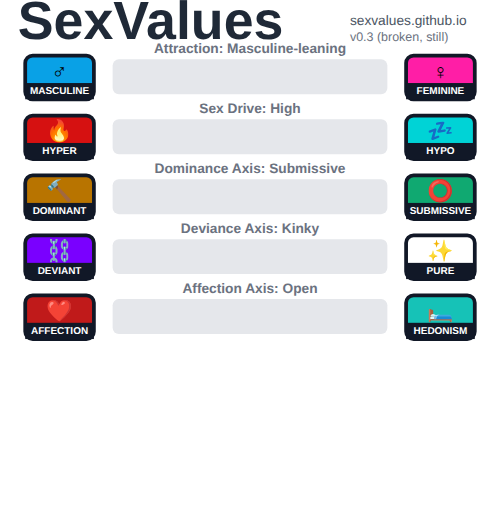
t = 0.00 s
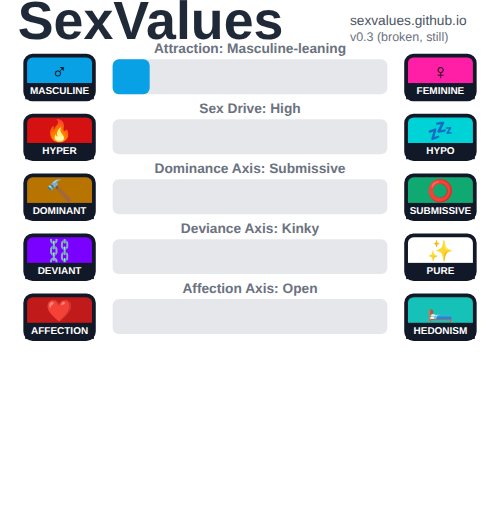
t = 0.50 s
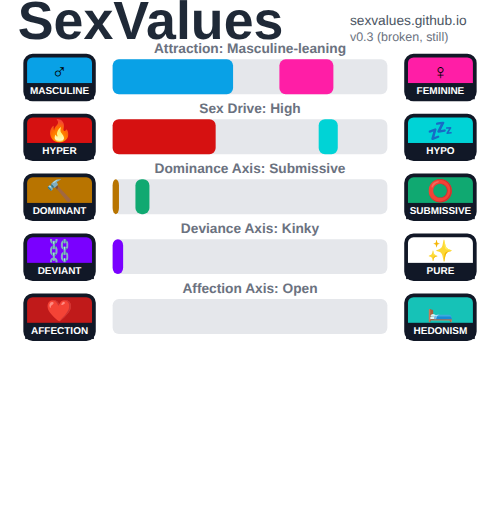
t = 0.95 s
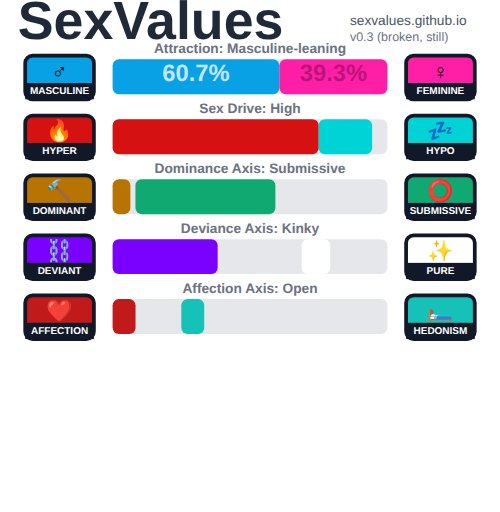
t = 1.40 s
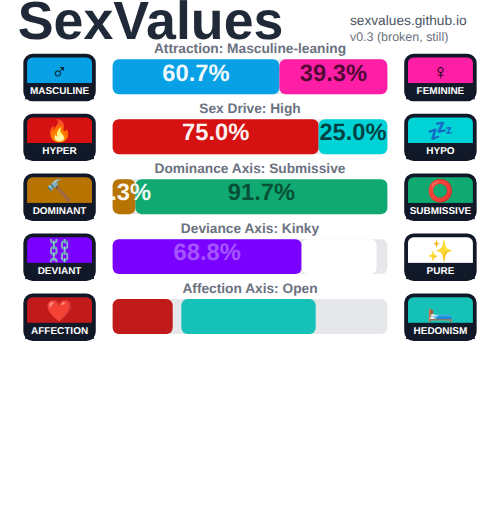
t = 1.89 s
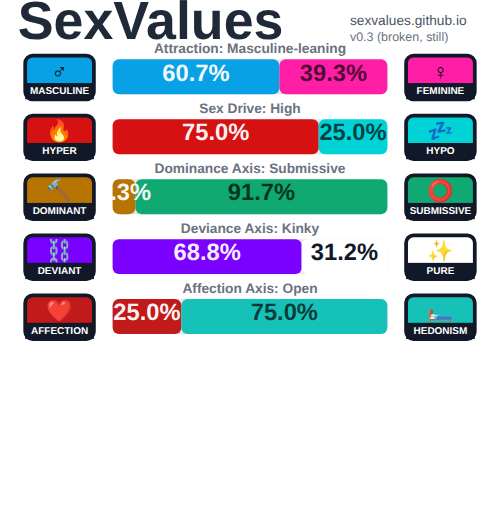
t = 2.35 s

The animated SVG that drew these frames (rendered in a browser with its animation timeline set to each time). Animation: 20 SMIL elements (animate=20); one cycle of 2.35 s.

<?xml version="1.0" encoding="UTF-8"?>
<svg xmlns="http://www.w3.org/2000/svg" width="800" height="820" viewBox="0 0 800 820">
  <desc>SexValues animated chart – spacious layout to avoid label overlaps.</desc>
  <rect width="100%" height="100%" fill="white"/><text x="28" y="62" font-size="86" font-weight="800" font-family="Arial Black, Arial, sans-serif" fill="#1f2937">SexValues</text><text x="560" y="40" font-size="22" font-family="Arial, sans-serif" fill="#4b5563">sexvalues.github.io</text><text x="560" y="66" font-size="20" font-family="Arial, sans-serif" fill="#6b7280">v0.3 (broken, still)</text>
  <rect x="180" y="95" width="440" height="56" fill="#e5e7eb" rx="10"/>
    <rect x="180" y="95" width="0" height="56" fill="#09a1e6" rx="10">
      <animate attributeName="width" from="0" to="267.08" dur="0.9s" begin="0.30s" fill="freeze" />
    </rect>
    
    <rect x="447.08" y="95" width="0" height="56" fill="#ff1ea6" rx="10">
      <animate attributeName="width" from="0" to="172.92" dur="0.9s" begin="0.50s" fill="freeze" />
    </rect>
    <rect x="180" y="191" width="440" height="56" fill="#e5e7eb" rx="10"/>
    <rect x="180" y="191" width="0" height="56" fill="#d61111" rx="10">
      <animate attributeName="width" from="0" to="330.00" dur="0.9s" begin="0.50s" fill="freeze" />
    </rect>
    
    <rect x="510.00" y="191" width="0" height="56" fill="#00d3d6" rx="10">
      <animate attributeName="width" from="0" to="110.00" dur="0.9s" begin="0.70s" fill="freeze" />
    </rect>
    <rect x="180" y="287" width="440" height="56" fill="#e5e7eb" rx="10"/>
    <rect x="180" y="287" width="0" height="56" fill="#b87400" rx="10">
      <animate attributeName="width" from="0" to="36.52" dur="0.9s" begin="0.70s" fill="freeze" />
    </rect>
    
    <rect x="216.52" y="287" width="0" height="56" fill="#10a971" rx="10">
      <animate attributeName="width" from="0" to="403.48" dur="0.9s" begin="0.90s" fill="freeze" />
    </rect>
    <rect x="180" y="383" width="440" height="56" fill="#e5e7eb" rx="10"/>
    <rect x="180" y="383" width="0" height="56" fill="#7a00ff" rx="10">
      <animate attributeName="width" from="0" to="302.72" dur="0.9s" begin="0.90s" fill="freeze" />
    </rect>
    
    <rect x="482.72" y="383" width="0" height="56" fill="#ffffff" rx="10">
      <animate attributeName="width" from="0" to="137.28" dur="0.9s" begin="1.10s" fill="freeze" />
    </rect>
    <rect x="180" y="479" width="440" height="56" fill="#e5e7eb" rx="10"/>
    <rect x="180" y="479" width="0" height="56" fill="#c01a1a" rx="10">
      <animate attributeName="width" from="0" to="110.00" dur="0.9s" begin="1.10s" fill="freeze" />
    </rect>
    
    <rect x="290.00" y="479" width="0" height="56" fill="#16c2b7" rx="10">
      <animate attributeName="width" from="0" to="330.00" dur="0.9s" begin="1.30s" fill="freeze" />
    </rect>
    
  <text x="400.0" y="85" font-size="22" font-weight="600" text-anchor="middle" font-family="Arial, sans-serif" fill="#6b7280">Attraction: Masculine-leaning</text>
    <text x="313.54" y="129.00" font-size="38" fill="rgba(255,255,255,0.96)"
      text-anchor="middle" opacity="0" font-family="Arial, Helvetica, sans-serif" font-weight="700">60.7%
      <animate attributeName="opacity" from="0" to="1" dur="0.25s" begin="1.20s" fill="freeze" />
    </text>
    
    <text x="533.54" y="129.00" font-size="38" fill="rgba(0,0,0,0.70)"
      text-anchor="middle" opacity="0" font-family="Arial, Helvetica, sans-serif" font-weight="700">39.3%
      <animate attributeName="opacity" from="0" to="1" dur="0.25s" begin="1.30s" fill="freeze" />
    </text>
    <text x="400.0" y="181" font-size="22" font-weight="600" text-anchor="middle" font-family="Arial, sans-serif" fill="#6b7280">Sex Drive: High</text>
    <text x="345.00" y="225.00" font-size="38" fill="rgba(255,255,255,0.96)"
      text-anchor="middle" opacity="0" font-family="Arial, Helvetica, sans-serif" font-weight="700">75.0%
      <animate attributeName="opacity" from="0" to="1" dur="0.25s" begin="1.40s" fill="freeze" />
    </text>
    
    <text x="565.00" y="225.00" font-size="38" fill="rgba(0,0,0,0.70)"
      text-anchor="middle" opacity="0" font-family="Arial, Helvetica, sans-serif" font-weight="700">25.0%
      <animate attributeName="opacity" from="0" to="1" dur="0.25s" begin="1.50s" fill="freeze" />
    </text>
    <text x="400.0" y="277" font-size="22" font-weight="600" text-anchor="middle" font-family="Arial, sans-serif" fill="#6b7280">Dominance Axis: Submissive</text>
    <text x="198.26" y="321.00" font-size="38" fill="rgba(255,255,255,0.96)"
      text-anchor="middle" opacity="0" font-family="Arial, Helvetica, sans-serif" font-weight="700">8.3%
      <animate attributeName="opacity" from="0" to="1" dur="0.25s" begin="1.60s" fill="freeze" />
    </text>
    
    <text x="418.26" y="321.00" font-size="38" fill="rgba(0,0,0,0.70)"
      text-anchor="middle" opacity="0" font-family="Arial, Helvetica, sans-serif" font-weight="700">91.7%
      <animate attributeName="opacity" from="0" to="1" dur="0.25s" begin="1.70s" fill="freeze" />
    </text>
    <text x="400.0" y="373" font-size="22" font-weight="600" text-anchor="middle" font-family="Arial, sans-serif" fill="#6b7280">Deviance Axis: Kinky</text>
    <text x="331.36" y="417.00" font-size="38" fill="rgba(255,255,255,0.96)"
      text-anchor="middle" opacity="0" font-family="Arial, Helvetica, sans-serif" font-weight="700">68.8%
      <animate attributeName="opacity" from="0" to="1" dur="0.25s" begin="1.80s" fill="freeze" />
    </text>
    
    <text x="551.36" y="417.00" font-size="38" fill="#111827"
      text-anchor="middle" opacity="0" font-family="Arial, Helvetica, sans-serif" font-weight="700">31.2%
      <animate attributeName="opacity" from="0" to="1" dur="0.25s" begin="1.90s" fill="freeze" />
    </text>
    <text x="400.0" y="469" font-size="22" font-weight="600" text-anchor="middle" font-family="Arial, sans-serif" fill="#6b7280">Affection Axis: Open</text>
    <text x="235.00" y="513.00" font-size="38" fill="rgba(255,255,255,0.96)"
      text-anchor="middle" opacity="0" font-family="Arial, Helvetica, sans-serif" font-weight="700">25.0%
      <animate attributeName="opacity" from="0" to="1" dur="0.25s" begin="2.00s" fill="freeze" />
    </text>
    
    <text x="455.00" y="513.00" font-size="38" fill="rgba(0,0,0,0.70)"
      text-anchor="middle" opacity="0" font-family="Arial, Helvetica, sans-serif" font-weight="700">75.0%
      <animate attributeName="opacity" from="0" to="1" dur="0.25s" begin="2.10s" fill="freeze" />
    </text>
    
  
    <g id="left-badge-0" transform="translate(40,89)">
      <rect width="110" height="70" rx="12" fill="#09a1e6" stroke="#111827" stroke-width="6" />
      <text x="55.0" y="29.0" font-size="34" text-anchor="middle" dominant-baseline="middle">♂</text>
      <rect x="0" y="44" width="110" height="26" fill="#111827" />
      <text x="55.0" y="62" font-size="16" font-weight="700" fill="white" text-anchor="middle" font-family="Arial, Helvetica, sans-serif">MASCULINE</text>
    </g>
    
    <g id="right-badge-0" transform="translate(650,89)">
      <rect width="110" height="70" rx="12" fill="#ff1ea6" stroke="#111827" stroke-width="6" />
      <text x="55.0" y="29.0" font-size="34" text-anchor="middle" dominant-baseline="middle">♀</text>
      <rect x="0" y="44" width="110" height="26" fill="#111827" />
      <text x="55.0" y="62" font-size="16" font-weight="700" fill="white" text-anchor="middle" font-family="Arial, Helvetica, sans-serif">FEMININE</text>
    </g>
    
    <g id="left-badge-1" transform="translate(40,185)">
      <rect width="110" height="70" rx="12" fill="#d61111" stroke="#111827" stroke-width="6" />
      <text x="55.0" y="29.0" font-size="34" text-anchor="middle" dominant-baseline="middle">🔥</text>
      <rect x="0" y="44" width="110" height="26" fill="#111827" />
      <text x="55.0" y="62" font-size="16" font-weight="700" fill="white" text-anchor="middle" font-family="Arial, Helvetica, sans-serif">HYPER</text>
    </g>
    
    <g id="right-badge-1" transform="translate(650,185)">
      <rect width="110" height="70" rx="12" fill="#00d3d6" stroke="#111827" stroke-width="6" />
      <text x="55.0" y="29.0" font-size="34" text-anchor="middle" dominant-baseline="middle">💤</text>
      <rect x="0" y="44" width="110" height="26" fill="#111827" />
      <text x="55.0" y="62" font-size="16" font-weight="700" fill="white" text-anchor="middle" font-family="Arial, Helvetica, sans-serif">HYPO</text>
    </g>
    
    <g id="left-badge-2" transform="translate(40,281)">
      <rect width="110" height="70" rx="12" fill="#b87400" stroke="#111827" stroke-width="6" />
      <text x="55.0" y="29.0" font-size="34" text-anchor="middle" dominant-baseline="middle">🔨</text>
      <rect x="0" y="44" width="110" height="26" fill="#111827" />
      <text x="55.0" y="62" font-size="16" font-weight="700" fill="white" text-anchor="middle" font-family="Arial, Helvetica, sans-serif">DOMINANT</text>
    </g>
    
    <g id="right-badge-2" transform="translate(650,281)">
      <rect width="110" height="70" rx="12" fill="#10a971" stroke="#111827" stroke-width="6" />
      <text x="55.0" y="29.0" font-size="34" text-anchor="middle" dominant-baseline="middle">⭕</text>
      <rect x="0" y="44" width="110" height="26" fill="#111827" />
      <text x="55.0" y="62" font-size="16" font-weight="700" fill="white" text-anchor="middle" font-family="Arial, Helvetica, sans-serif">SUBMISSIVE</text>
    </g>
    
    <g id="left-badge-3" transform="translate(40,377)">
      <rect width="110" height="70" rx="12" fill="#7a00ff" stroke="#111827" stroke-width="6" />
      <text x="55.0" y="29.0" font-size="34" text-anchor="middle" dominant-baseline="middle">⛓️</text>
      <rect x="0" y="44" width="110" height="26" fill="#111827" />
      <text x="55.0" y="62" font-size="16" font-weight="700" fill="white" text-anchor="middle" font-family="Arial, Helvetica, sans-serif">DEVIANT</text>
    </g>
    
    <g id="right-badge-3" transform="translate(650,377)">
      <rect width="110" height="70" rx="12" fill="#ffffff" stroke="#111827" stroke-width="6" />
      <text x="55.0" y="29.0" font-size="34" text-anchor="middle" dominant-baseline="middle">✨</text>
      <rect x="0" y="44" width="110" height="26" fill="#111827" />
      <text x="55.0" y="62" font-size="16" font-weight="700" fill="white" text-anchor="middle" font-family="Arial, Helvetica, sans-serif">PURE</text>
    </g>
    
    <g id="left-badge-4" transform="translate(40,473)">
      <rect width="110" height="70" rx="12" fill="#c01a1a" stroke="#111827" stroke-width="6" />
      <text x="55.0" y="29.0" font-size="34" text-anchor="middle" dominant-baseline="middle">❤️</text>
      <rect x="0" y="44" width="110" height="26" fill="#111827" />
      <text x="55.0" y="62" font-size="16" font-weight="700" fill="white" text-anchor="middle" font-family="Arial, Helvetica, sans-serif">AFFECTION</text>
    </g>
    
    <g id="right-badge-4" transform="translate(650,473)">
      <rect width="110" height="70" rx="12" fill="#16c2b7" stroke="#111827" stroke-width="6" />
      <text x="55.0" y="29.0" font-size="34" text-anchor="middle" dominant-baseline="middle">🛏️</text>
      <rect x="0" y="44" width="110" height="26" fill="#111827" />
      <text x="55.0" y="62" font-size="16" font-weight="700" fill="white" text-anchor="middle" font-family="Arial, Helvetica, sans-serif">HEDONISM</text>
    </g>
    
</svg>
